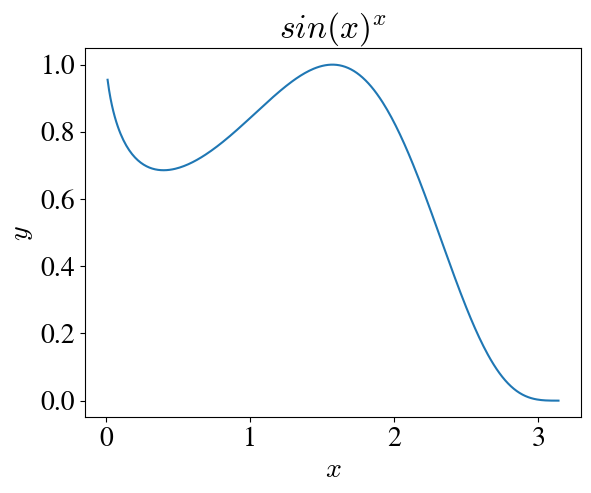

Python code for this plot:
# Student coursework archive. Public maintainer: Jason.
# Prescribed course exercises; numerical algorithms retained from the source archive.
import matplotlib.pyplot as plt
import numpy as np
plt.rcParams.update({"font.family": "STIXGeneral",
                      "font.size": 20,
                      "mathtext.fontset": "cm"})

x = np.arange(0.01, np.pi + 0.01, 0.01)
y = np.sin(x)**x
plt.plot(x, y)
plt.xlabel(r"$x$")
plt.ylabel(r"$y$")
plt.title(r'$sin(x)^x$')

plt.savefig('exercise-02.jpg', dpi=600, bbox_inches='tight')
plt.show()
